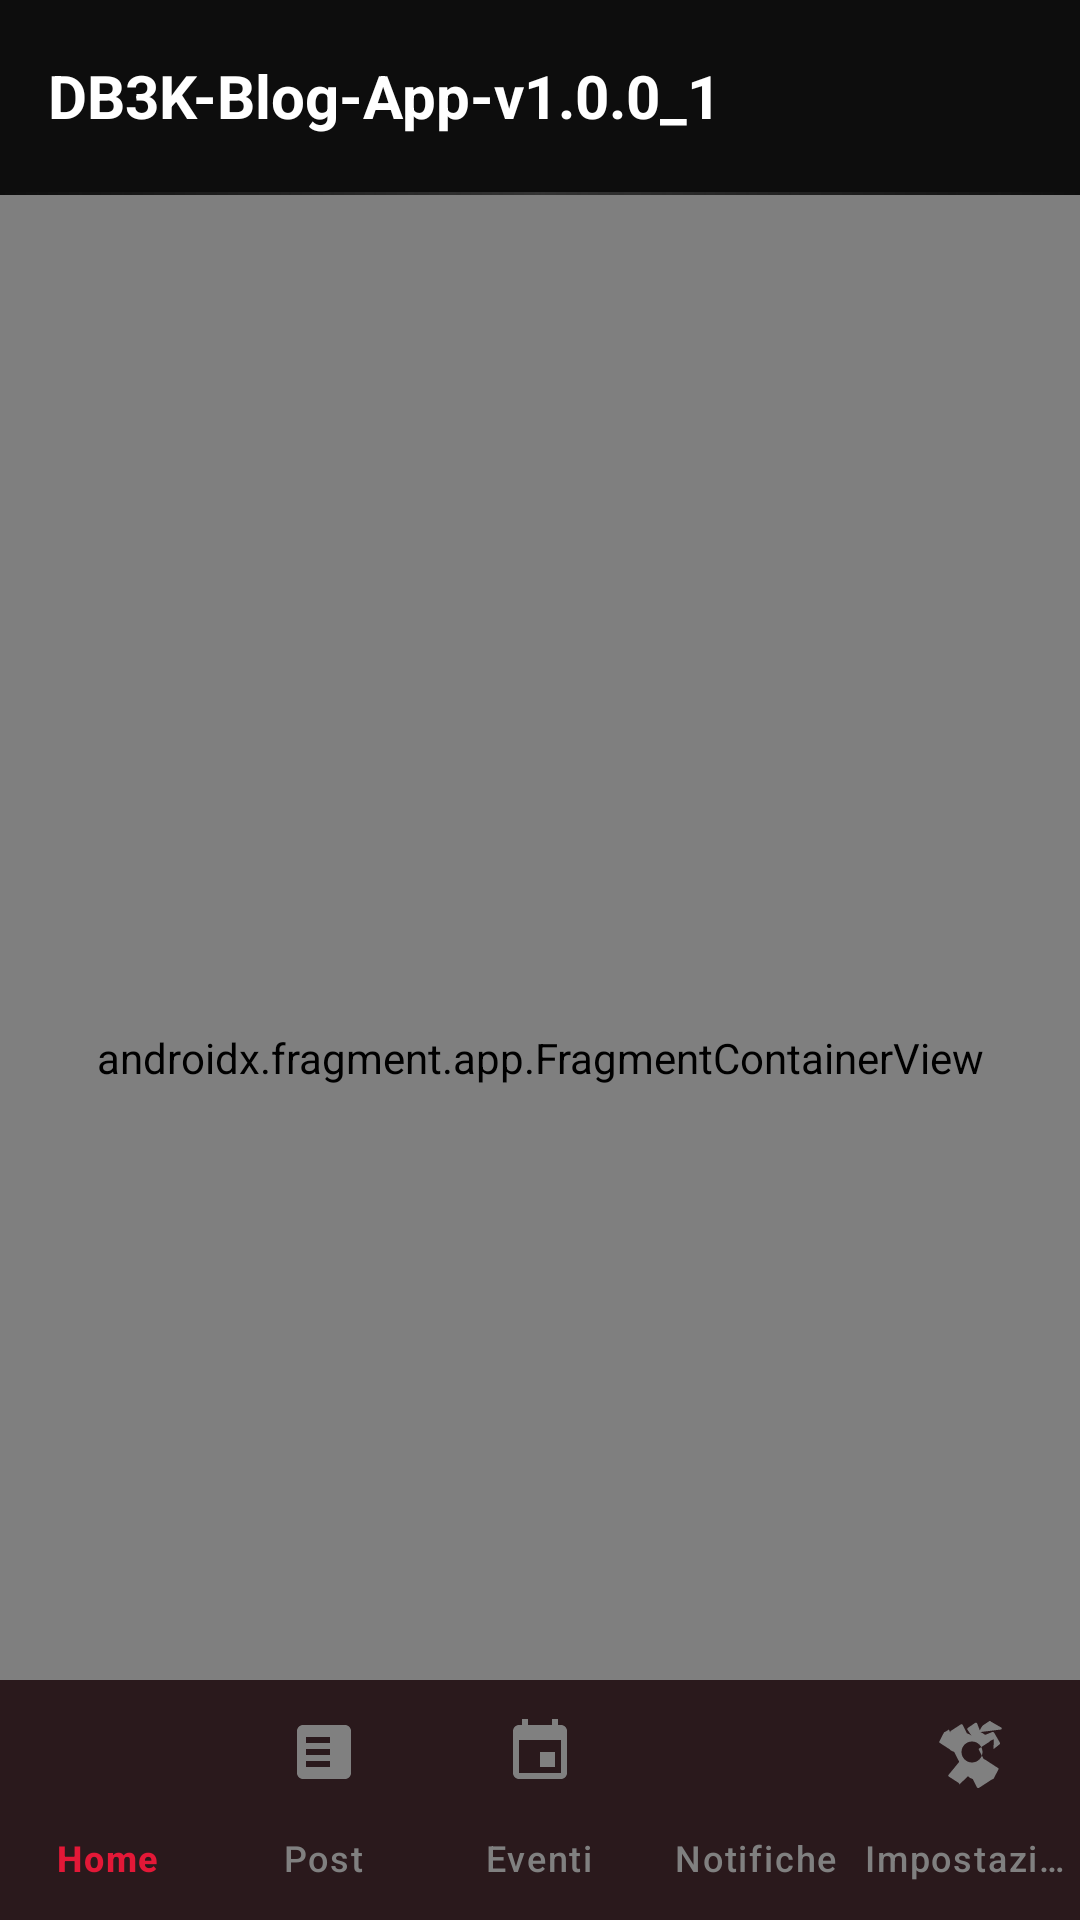

Layout XML and referenced resources for this Android screen:
<!-- AndroidManifest.xml: activity theme Theme.DB3K.NoActionBar -->
<!-- res/layout/activity_main.xml -->
<?xml version="1.0" encoding="utf-8"?>
<androidx.coordinatorlayout.widget.CoordinatorLayout
    xmlns:android="http://schemas.android.com/apk/res/android"
    xmlns:app="http://schemas.android.com/apk/res-auto"
    android:layout_width="match_parent"
    android:layout_height="match_parent"
    android:background="@color/ducati_black">

    <com.google.android.material.appbar.AppBarLayout
        android:id="@+id/app_bar"
        android:layout_width="match_parent"
        android:layout_height="wrap_content"
        android:background="@color/ducati_black"
        android:theme="@style/ThemeOverlay.DB3K.Toolbar">

        <androidx.appcompat.widget.Toolbar
            android:id="@+id/toolbar"
            android:layout_width="match_parent"
            android:layout_height="?attr/actionBarSize"
            android:background="@color/ducati_black"
            app:titleTextColor="@color/ducati_white"
            app:subtitleTextColor="@color/text_secondary"
            app:popupTheme="@style/ThemeOverlay.DB3K.Toolbar.Popup">

            <TextView
                android:id="@+id/toolbar_title"
                android:layout_width="wrap_content"
                android:layout_height="wrap_content"
                android:text="@string/app_name"
                android:textSize="20sp"
                android:textStyle="bold"
                android:textColor="@color/ducati_white" />

        </androidx.appcompat.widget.Toolbar>

        <View
            android:layout_width="match_parent"
            android:layout_height="1dp"
            android:background="@drawable/divider_ducati" />

    </com.google.android.material.appbar.AppBarLayout>

    <androidx.fragment.app.FragmentContainerView
        android:id="@+id/nav_host_fragment"
        android:name="androidx.navigation.fragment.NavHostFragment"
        android:layout_width="match_parent"
        android:layout_height="match_parent"
        app:defaultNavHost="true"
        app:navGraph="@navigation/nav_graph"
        app:layout_behavior="@string/appbar_scrolling_view_behavior" />

    <com.google.android.material.bottomnavigation.BottomNavigationView
        android:id="@+id/bottom_navigation"
        android:layout_width="match_parent"
        android:layout_height="wrap_content"
        android:layout_gravity="bottom"
        android:background="@color/ducati_dark_gray"
        app:menu="@menu/bottom_nav_menu"
        app:itemIconTint="@color/bottom_nav_selector"
        app:itemTextColor="@color/bottom_nav_selector"
        app:labelVisibilityMode="labeled"
        app:itemRippleColor="@color/ripple_ducati" />

</androidx.coordinatorlayout.widget.CoordinatorLayout>
<!-- resources referenced by this layout -->
<resources>
  <color name="ducati_black">#0D0D0D</color>
  <color name="ducati_dark_gray">#1A1A1A</color>
  <color name="ducati_white">#FFFFFF</color>
  <color name="ripple_ducati">#33E31837</color>
  <color name="text_secondary">#B0B0B0</color>
  <string name="app_name">DB3K-Blog-App-v1.0.0_1</string>
  <style name="ThemeOverlay.DB3K.Toolbar" parent="ThemeOverlay.Material3.Dark.ActionBar">
          <item name="colorPrimary">@color/ducati_red</item>
          <item name="colorOnPrimary">@color/ducati_white</item>
      </style>
  <style name="ThemeOverlay.DB3K.Toolbar.Popup" parent="ThemeOverlay.Material3.Light">
          <item name="colorPrimary">@color/ducati_red</item>
          <item name="colorOnPrimary">@color/ducati_white</item>
      </style>
  <style name="Theme.DB3K.NoActionBar" parent="Theme.DB3K">
          <item name="windowActionBar">false</item>
          <item name="windowNoTitle">true</item>
      </style>
  <color name="divider_color">#333333</color>
  <color name="ducati_red">#E31837</color>
  <color name="ducati_red_dark">#C00000</color>
  <color name="ducati_medium_gray">#2D2D2D</color>
  <color name="ducati_silver">#C0C0C0</color>
  <color name="ducati_light_gray">#3D3D3D</color>
  <color name="ducati_red_light">#FF4444</color>
  <color name="border_color">#444444</color>
  <style name="TextAppearance.DB3K.TitleLarge" parent="TextAppearance.Material3.TitleLarge">
          <item name="android:textSize">22sp</item>
          <item name="android:letterSpacing">0</item>
          <item name="android:textColor">@color/text_primary</item>
      </style>
  <style name="TextAppearance.DB3K.TitleSmall" parent="TextAppearance.Material3.TitleSmall">
          <item name="android:textSize">14sp</item>
          <item name="android:letterSpacing">0.01</item>
          <item name="android:textColor">@color/text_primary</item>
      </style>
  <style name="TextAppearance.DB3K.BodyLarge" parent="TextAppearance.Material3.BodyLarge">
          <item name="android:textSize">16sp</item>
          <item name="android:letterSpacing">0.015</item>
          <item name="android:textColor">@color/text_primary</item>
      </style>
  <style name="TextAppearance.DB3K.BodyMedium" parent="TextAppearance.Material3.BodyMedium">
          <item name="android:textSize">14sp</item>
          <item name="android:letterSpacing">0.025</item>
          <item name="android:textColor">@color/text_primary</item>
      </style>
  <style name="TextAppearance.DB3K.BodySmall" parent="TextAppearance.Material3.BodySmall">
          <item name="android:textSize">12sp</item>
          <item name="android:letterSpacing">0.04</item>
          <item name="android:textColor">@color/text_secondary</item>
      </style>
  <style name="TextAppearance.DB3K.LabelLarge" parent="TextAppearance.Material3.LabelLarge">
          <item name="android:textSize">14sp</item>
          <item name="android:letterSpacing">0.01</item>
          <item name="android:textColor">@color/text_primary</item>
      </style>
  <style name="TextAppearance.DB3K.LabelSmall" parent="TextAppearance.Material3.LabelSmall">
          <item name="android:textSize">11sp</item>
          <item name="android:letterSpacing">0.05</item>
          <item name="android:textColor">@color/text_tertiary</item>
      </style>
  <style name="ShapeAppearance.DB3K.SmallComponent" parent="ShapeAppearance.Material3.SmallComponent">
          <item name="cornerFamily">rounded</item>
          <item name="cornerSize">8dp</item>
      </style>
  <style name="ShapeAppearance.DB3K.MediumComponent" parent="ShapeAppearance.Material3.MediumComponent">
          <item name="cornerFamily">rounded</item>
          <item name="cornerSize">12dp</item>
      </style>
  <style name="ShapeAppearance.DB3K.LargeComponent" parent="ShapeAppearance.Material3.LargeComponent">
          <item name="cornerFamily">rounded</item>
          <item name="cornerSize">16dp</item>
      </style>
  <color name="text_primary">@color/ducati_white</color>
  <color name="text_tertiary">#808080</color>
</resources>
